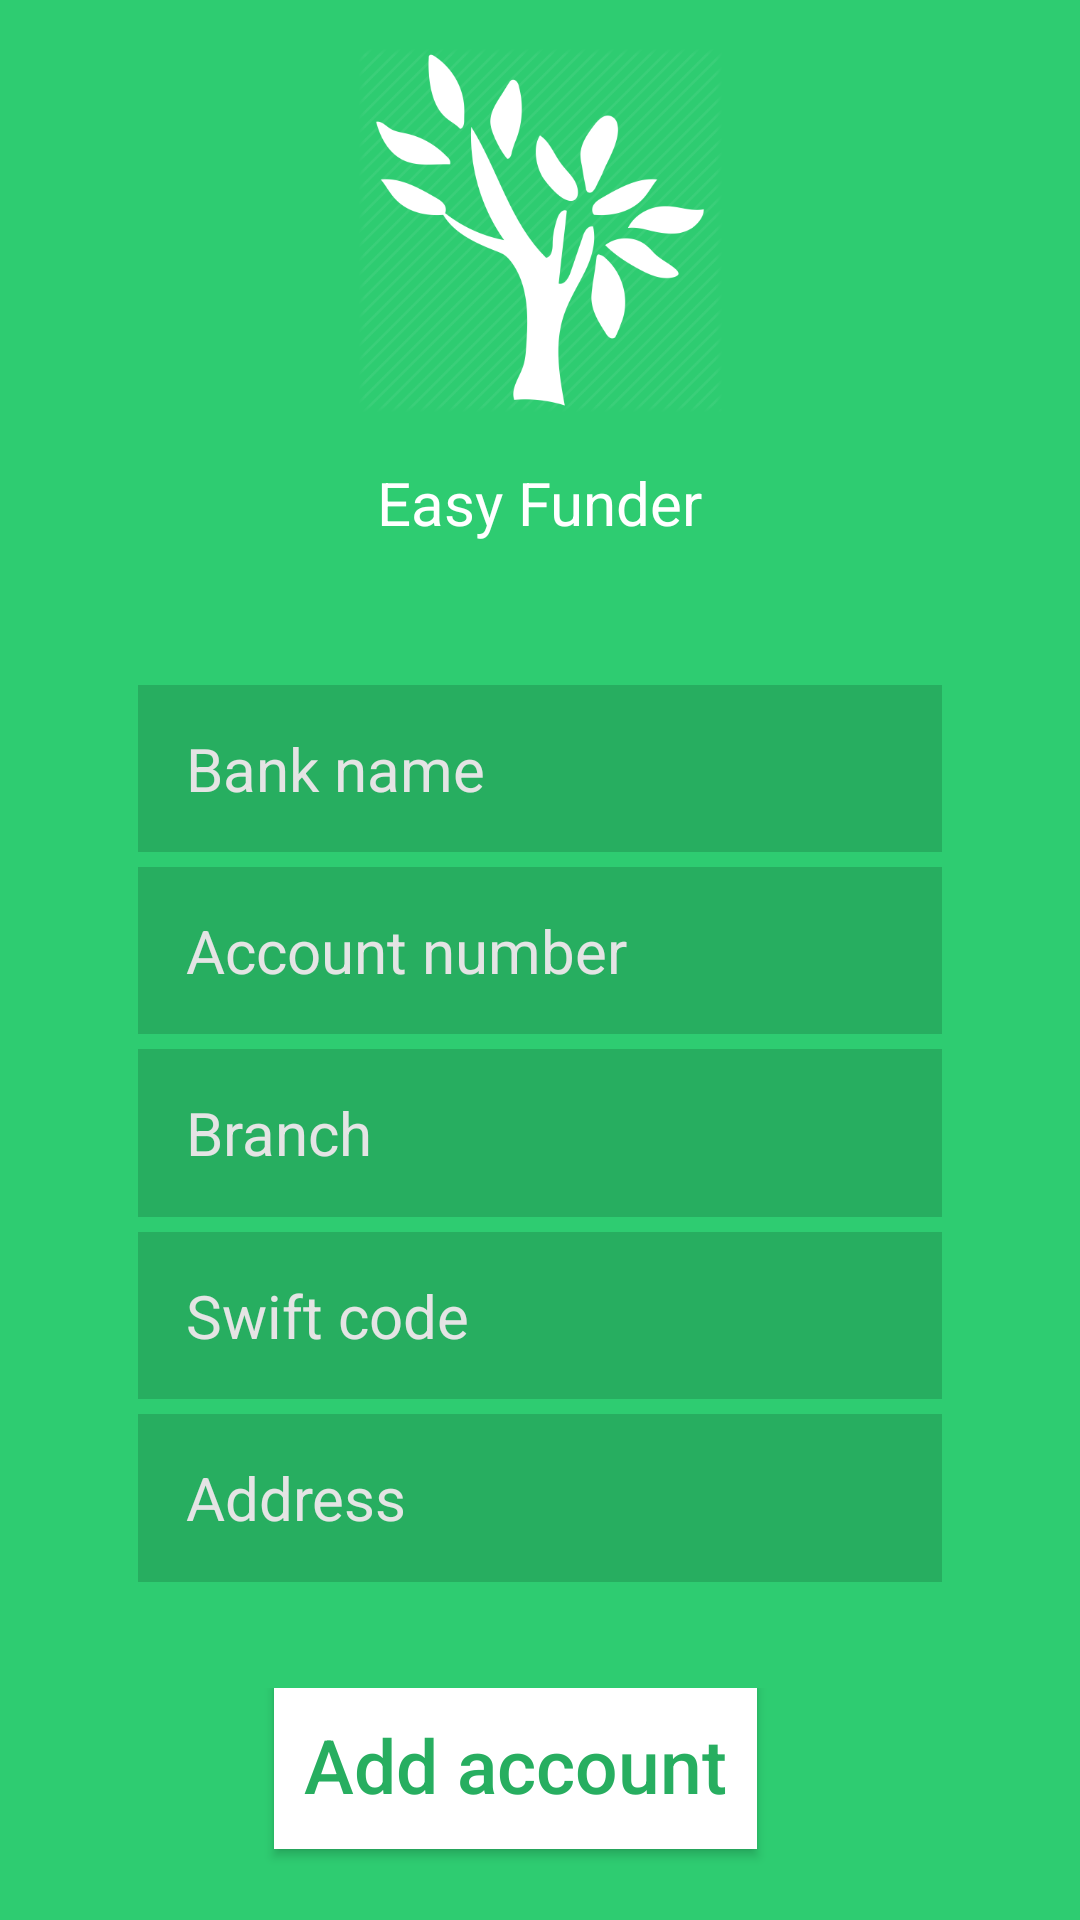

Android layout source for this screen:
<!-- AndroidManifest.xml: application theme AppTheme -->
<!-- res/layout/activity_bank_account_registration.xml -->
<?xml version="1.0" encoding="utf-8"?>
<LinearLayout xmlns:android="http://schemas.android.com/apk/res/android"
    xmlns:tools="http://schemas.android.com/tools"
    android:layout_width="match_parent"
    android:layout_height="match_parent"
    android:background="@color/colorPrimary"
    android:paddingBottom="@dimen/activity_vertical_margin"
    android:paddingLeft="@dimen/activity_horizontal_margin"
    android:paddingRight="@dimen/activity_horizontal_margin"
    android:paddingTop="@dimen/activity_vertical_margin"
    android:orientation="vertical"
    android:weightSum="100"
    tools:context="com.silverkeytech.easyfunder.Activities.BankAccountRegistration">

    <LinearLayout
        android:layout_width="match_parent"
        android:layout_height="0dp"
        android:gravity="center"
        android:orientation="vertical"
        android:layout_weight="20">
        <ImageView
            android:layout_width="wrap_content"
            android:layout_height="wrap_content"
            android:src="@drawable/logo"
            android:tint="@color/white"/>
    </LinearLayout>


    <LinearLayout
        android:layout_width="match_parent"
        android:layout_height="0dp"
        android:gravity="center"
        android:orientation="vertical"
        android:layout_weight="10">
        <TextView
            android:layout_width="wrap_content"
            android:textSize="20sp"
            android:textColor="@color/white"
            android:layout_height="wrap_content"
            android:text="@string/app_name"/>
    </LinearLayout>

    <LinearLayout
        android:layout_width="match_parent"
        android:layout_height="0dp"
        android:layout_weight="5"
        android:gravity="center"
        android:orientation="horizontal">

    </LinearLayout>

    <LinearLayout
        android:layout_width="match_parent"
        android:layout_height="0dp"
        android:layout_weight="30"
        android:paddingLeft="30dp"
        android:paddingRight="30dp"
        android:orientation="vertical">

        <EditText
            android:layout_width="match_parent"
            android:layout_height="0dp"
            android:paddingLeft="16dp"
            android:textColorHint="@color/darker_white"
            android:hint="Bank name"
            android:textSize="20sp"
            android:textColor="@color/white"
            android:inputType="text"
            android:id="@+id/bank_bank_name"
            android:background="@color/green_dark"
            android:layout_weight="10"
            android:layout_marginBottom="5dp"/>

        <EditText
            android:layout_width="match_parent"
            android:layout_height="0dp"
            android:paddingLeft="16dp"
            android:textColorHint="@color/darker_white"
            android:hint="Account number"
            android:textSize="20sp"
            android:textColor="@color/white"
            android:inputType="text"
            android:id="@+id/bank_account_number"
            android:background="@color/green_dark"
            android:layout_weight="10"
            android:layout_marginBottom="5dp"/>

        <EditText
            android:layout_width="match_parent"
            android:layout_height="0dp"
            android:paddingLeft="16dp"
            android:textColorHint="@color/darker_white"
            android:hint="Branch"
            android:textSize="20sp"
            android:textColor="@color/white"
            android:inputType="text"
            android:id="@+id/bank_branch"
            android:background="@color/green_dark"
            android:layout_weight="10"
            android:layout_marginBottom="5dp"/>

    </LinearLayout>
    <LinearLayout
        android:layout_width="match_parent"
        android:layout_height="0dp"
        android:layout_weight="20"
        android:paddingLeft="30dp"
        android:paddingRight="30dp"
        android:orientation="vertical">


        <EditText
            android:layout_width="match_parent"
            android:layout_height="0dp"
            android:paddingLeft="16dp"
            android:textColorHint="@color/darker_white"
            android:hint="Swift code"
            android:textColor="@color/white"
            android:inputType="textPassword"
            android:id="@+id/bank_swift_code"
            android:background="@color/green_dark"
            android:layout_weight="10"
            android:textSize="20sp"
            android:layout_marginBottom="5dp"/>

        <EditText
            android:layout_width="match_parent"
            android:layout_height="0dp"
            android:paddingLeft="16dp"
            android:textColorHint="@color/darker_white"
            android:hint="Address"
            android:textColor="@color/white"
            android:id="@+id/bank_address"
            android:background="@color/green_dark"
            android:layout_weight="10"
            android:textSize="20sp"
            android:layout_marginBottom="5dp"/>
    </LinearLayout>

    <LinearLayout

        android:layout_width="match_parent"
        android:layout_height="0dp"
        android:layout_weight="5"
        android:gravity="center"
        android:orientation="horizontal">

    </LinearLayout>


    <LinearLayout
        android:layout_width="match_parent"
        android:layout_height="0dp"
        android:layout_weight="10"
        android:gravity="center"
        android:weightSum="2"
        android:paddingLeft="30dp"
        android:paddingRight="30dp"
        android:orientation="horizontal">
        <Button
            android:paddingRight="10dp"
            android:paddingLeft="10dp"
            android:layout_width="wrap_content"
            android:layout_height="match_parent"
            android:textColorHint="@color/darker_white"
            android:text="Add account"
            android:textColor="@color/green_dark"
            android:id="@+id/bank_add_account"
            android:background="@color/white"
            android:textAllCaps="false"
            android:textSize="25sp"
            android:layout_marginBottom="5dp"
            android:layout_marginRight="16dp"/>

    </LinearLayout>

    <LinearLayout
        android:layout_width="match_parent"
        android:layout_height="0dp"
        android:layout_weight="5"
        android:gravity="center"
        android:orientation="horizontal">

    </LinearLayout>

</LinearLayout>
<!-- resources referenced by this layout -->
<resources>
  <color name="colorPrimary">@color/green</color>
  <color name="darker_white">#e4e4e4</color>
  <color name="green_dark">#27ae60</color>
  <color name="white">#ffffff</color>
  <dimen name="activity_horizontal_margin">16dp</dimen>
  <dimen name="activity_vertical_margin">16dp</dimen>
  <!-- drawable logo: png bitmap (drawable, 27316 bytes) -->
  <string name="app_name">Easy Funder</string>
  <style name="AppTheme" parent="Theme.AppCompat.Light.DarkActionBar">
          
          <item name="colorPrimary">@color/colorPrimary</item>
          <item name="colorPrimaryDark">@color/colorPrimaryDark</item>
          <item name="colorAccent">@color/colorAccent</item>
      </style>
  <color name="green">#2ecc71</color>
  <color name="colorPrimaryDark">@color/green_dark</color>
  <color name="colorAccent">@color/blue</color>
  <color name="blue">#2980b9</color>
</resources>
